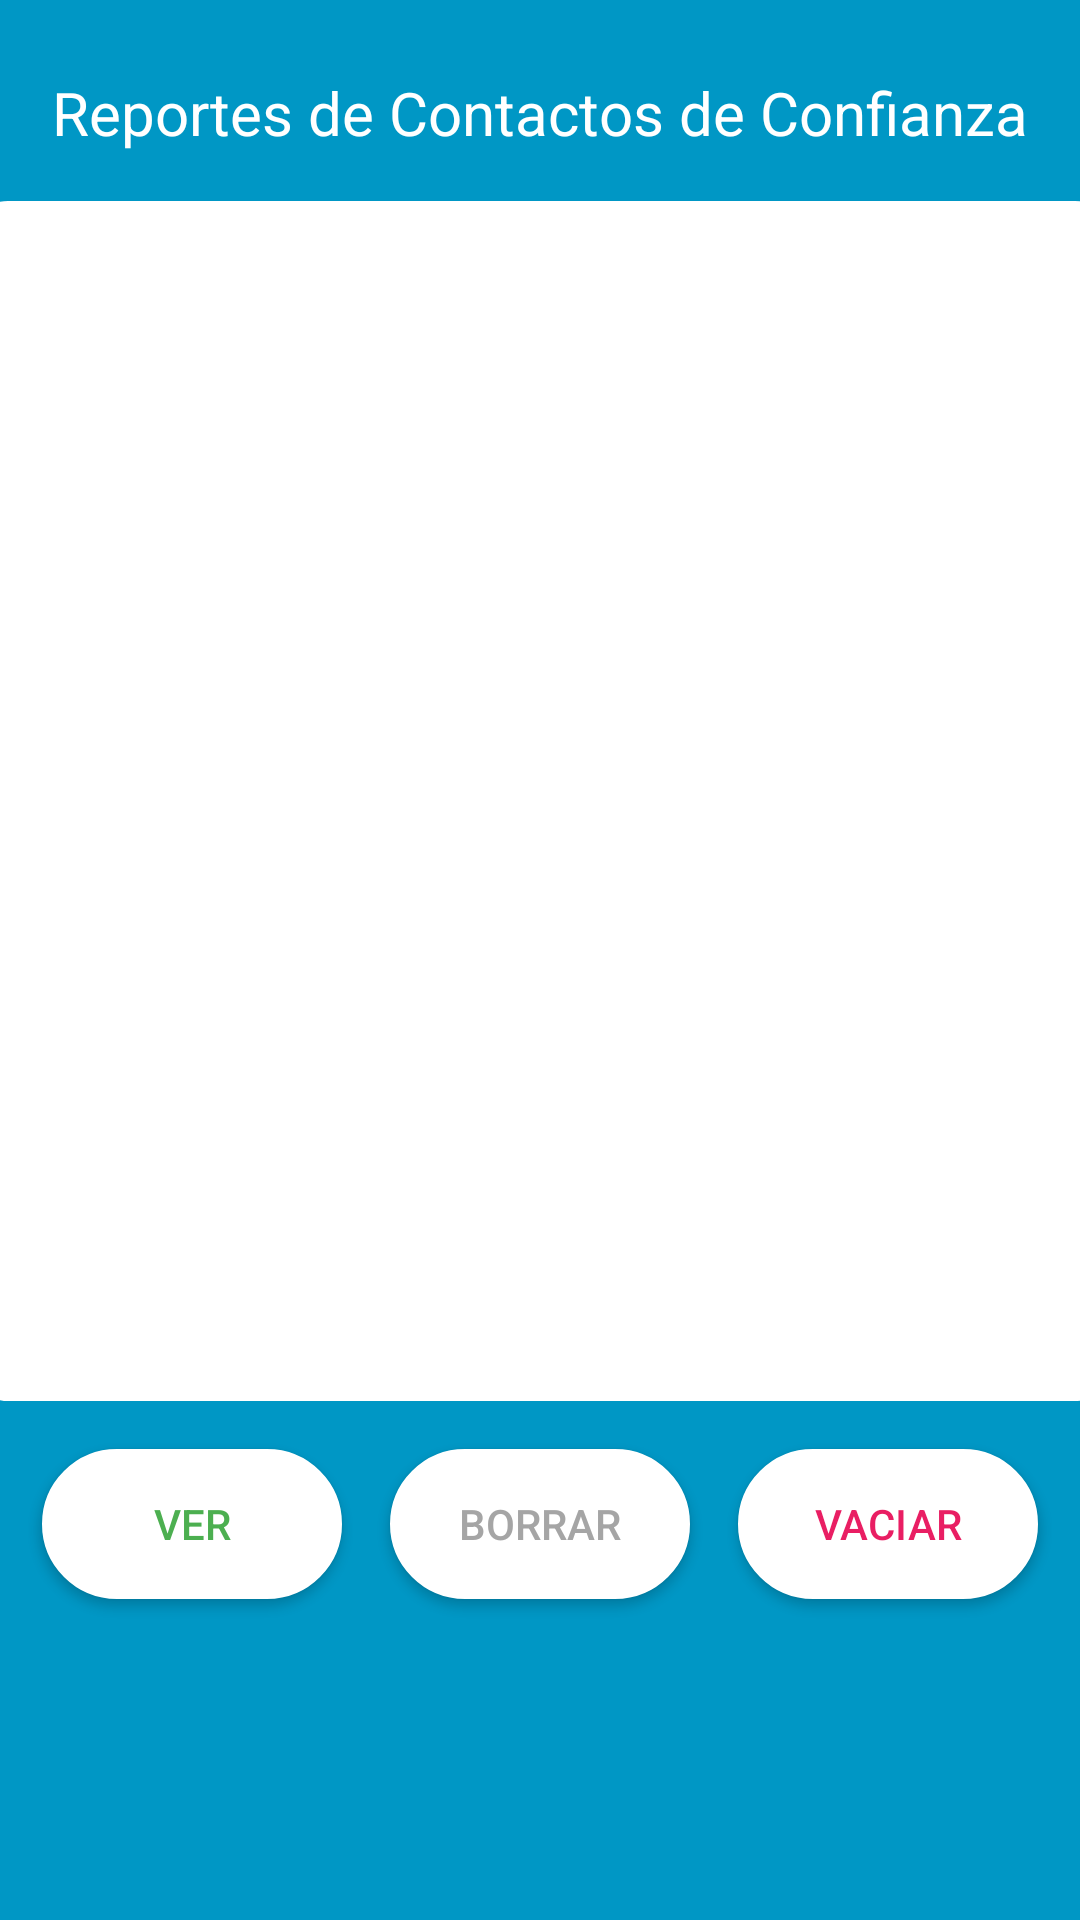

The Android layout XML behind this screen, and the referenced resources:
<!-- AndroidManifest.xml: application theme AppTheme -->
<!-- res/layout/fragment_trusted_contact.xml -->
<?xml version="1.0" encoding="utf-8"?>
<androidx.constraintlayout.widget.ConstraintLayout xmlns:android="http://schemas.android.com/apk/res/android"
    xmlns:app="http://schemas.android.com/apk/res-auto"
    xmlns:tools="http://schemas.android.com/tools"
    android:layout_width="match_parent"
    android:layout_height="match_parent"
    android:background="@color/incharge_blue"
    tools:context=".User_Menu.ui.trusted_contact.TrustedContactFragment">


    <ScrollView
        android:layout_width="match_parent"
        android:layout_height="match_parent">

        <androidx.constraintlayout.widget.ConstraintLayout
            android:layout_width="match_parent"
            android:layout_height="match_parent">

            <ListView
                android:id="@+id/lv_reportesMiActividad"
                android:layout_width="379dp"
                android:layout_height="400dp"
                android:layout_marginTop="16dp"
                android:background="@drawable/edt_ovalo_confondoblanco"
                app:layout_constraintEnd_toEndOf="parent"
                app:layout_constraintStart_toStartOf="parent"
                app:layout_constraintTop_toBottomOf="@+id/tv_superior" />

            <Button
                android:id="@+id/btn_ver"
                android:layout_width="wrap_content"
                android:layout_height="wrap_content"

                android:layout_marginTop="16dp"
                android:layout_marginEnd="16dp"
                android:layout_marginRight="16dp"
                android:background="@drawable/btn_ovalo_confondoblanco"
                android:text="Ver"
                android:textColor="#4CAF50"
                app:layout_constraintEnd_toStartOf="@+id/btn_borrar"
                app:layout_constraintTop_toBottomOf="@+id/lv_reportesMiActividad" />

            <Button
                android:id="@+id/btn_borrar"
                android:layout_width="wrap_content"
                android:layout_height="wrap_content"
                android:layout_marginTop="16dp"
                android:layout_marginBottom="16dp"
                android:background="@drawable/btn_ovalo_confondoblanco"
                android:text="Borrar"
                android:textColor="#A5A5A5"
                app:layout_constraintBottom_toBottomOf="parent"
                app:layout_constraintEnd_toEndOf="parent"
                app:layout_constraintStart_toStartOf="parent"
                app:layout_constraintTop_toBottomOf="@+id/lv_reportesMiActividad" />

            <Button
                android:id="@+id/btn_limpiar"
                android:layout_width="wrap_content"
                android:layout_height="wrap_content"
                android:layout_marginStart="16dp"
                android:layout_marginLeft="16dp"
                android:layout_marginTop="16dp"
                android:layout_marginBottom="16dp"
                android:background="@drawable/btn_ovalo_confondoblanco"
                android:text="Vaciar"
                android:textColor="#E91E63"
                app:layout_constraintBottom_toBottomOf="parent"
                app:layout_constraintStart_toEndOf="@+id/btn_borrar"
                app:layout_constraintTop_toBottomOf="@+id/lv_reportesMiActividad" />

            <TextView
                android:id="@+id/tv_superior"
                android:layout_width="wrap_content"
                android:layout_height="wrap_content"
                android:layout_marginTop="24dp"
                android:text="Reportes de Contactos de Confianza"
                android:textColor="#FFFFFF"
                android:textSize="20sp"
                app:layout_constraintEnd_toEndOf="parent"
                app:layout_constraintStart_toStartOf="parent"
                app:layout_constraintTop_toTopOf="parent" />

        </androidx.constraintlayout.widget.ConstraintLayout>
    </ScrollView>


</androidx.constraintlayout.widget.ConstraintLayout>
<!-- resources referenced by this layout -->
<resources>
  <color name="incharge_blue">#0097C5</color>
  <!-- drawable btn_ovalo_confondoblanco (drawable) -->
  <?xml version="1.0" encoding="utf-8"?>
  <shape xmlns:android="http://schemas.android.com/apk/res/android"
      android:shape="rectangle"
      >
  
      <size
          android:height="50dp"
          android:width="100dp"
          />
      <corners
          android:radius="25dp"></corners>
  
      <stroke
          android:width="10px"
          android:color="#FFFFFF"
          ></stroke>
      <solid android:color="#FFFFFF"/>
  </shape>
  <!-- drawable edt_ovalo_confondoblanco (drawable) -->
  <?xml version="1.0" encoding="utf-8"?>
  <shape xmlns:android="http://schemas.android.com/apk/res/android"
      android:shape="rectangle"
      >
  
      <size
          android:height="50dp"
          android:width="100dp"
          />
      <corners
          android:radius="10dp"></corners>
  
      <stroke
          android:width="10px"
          android:color="#FFFFFF"
          ></stroke>
      <solid android:color="#FFFFFF"/>
  </shape>
  <style name="AppTheme" parent="Theme.AppCompat.Light.DarkActionBar">
          
          <item name="colorPrimary">@color/colorPrimary</item>
          <item name="colorPrimaryDark">@color/colorPrimaryDark</item>
          <item name="colorAccent">@color/colorAccent</item>
  
          <item name="windowNoTitle">true</item>
          <item name="windowActionBar">false</item>
      </style>
  <color name="colorPrimary">#6200EE</color>
  <color name="colorPrimaryDark">#3700B3</color>
  <color name="colorAccent">#03DAC5</color>
</resources>
